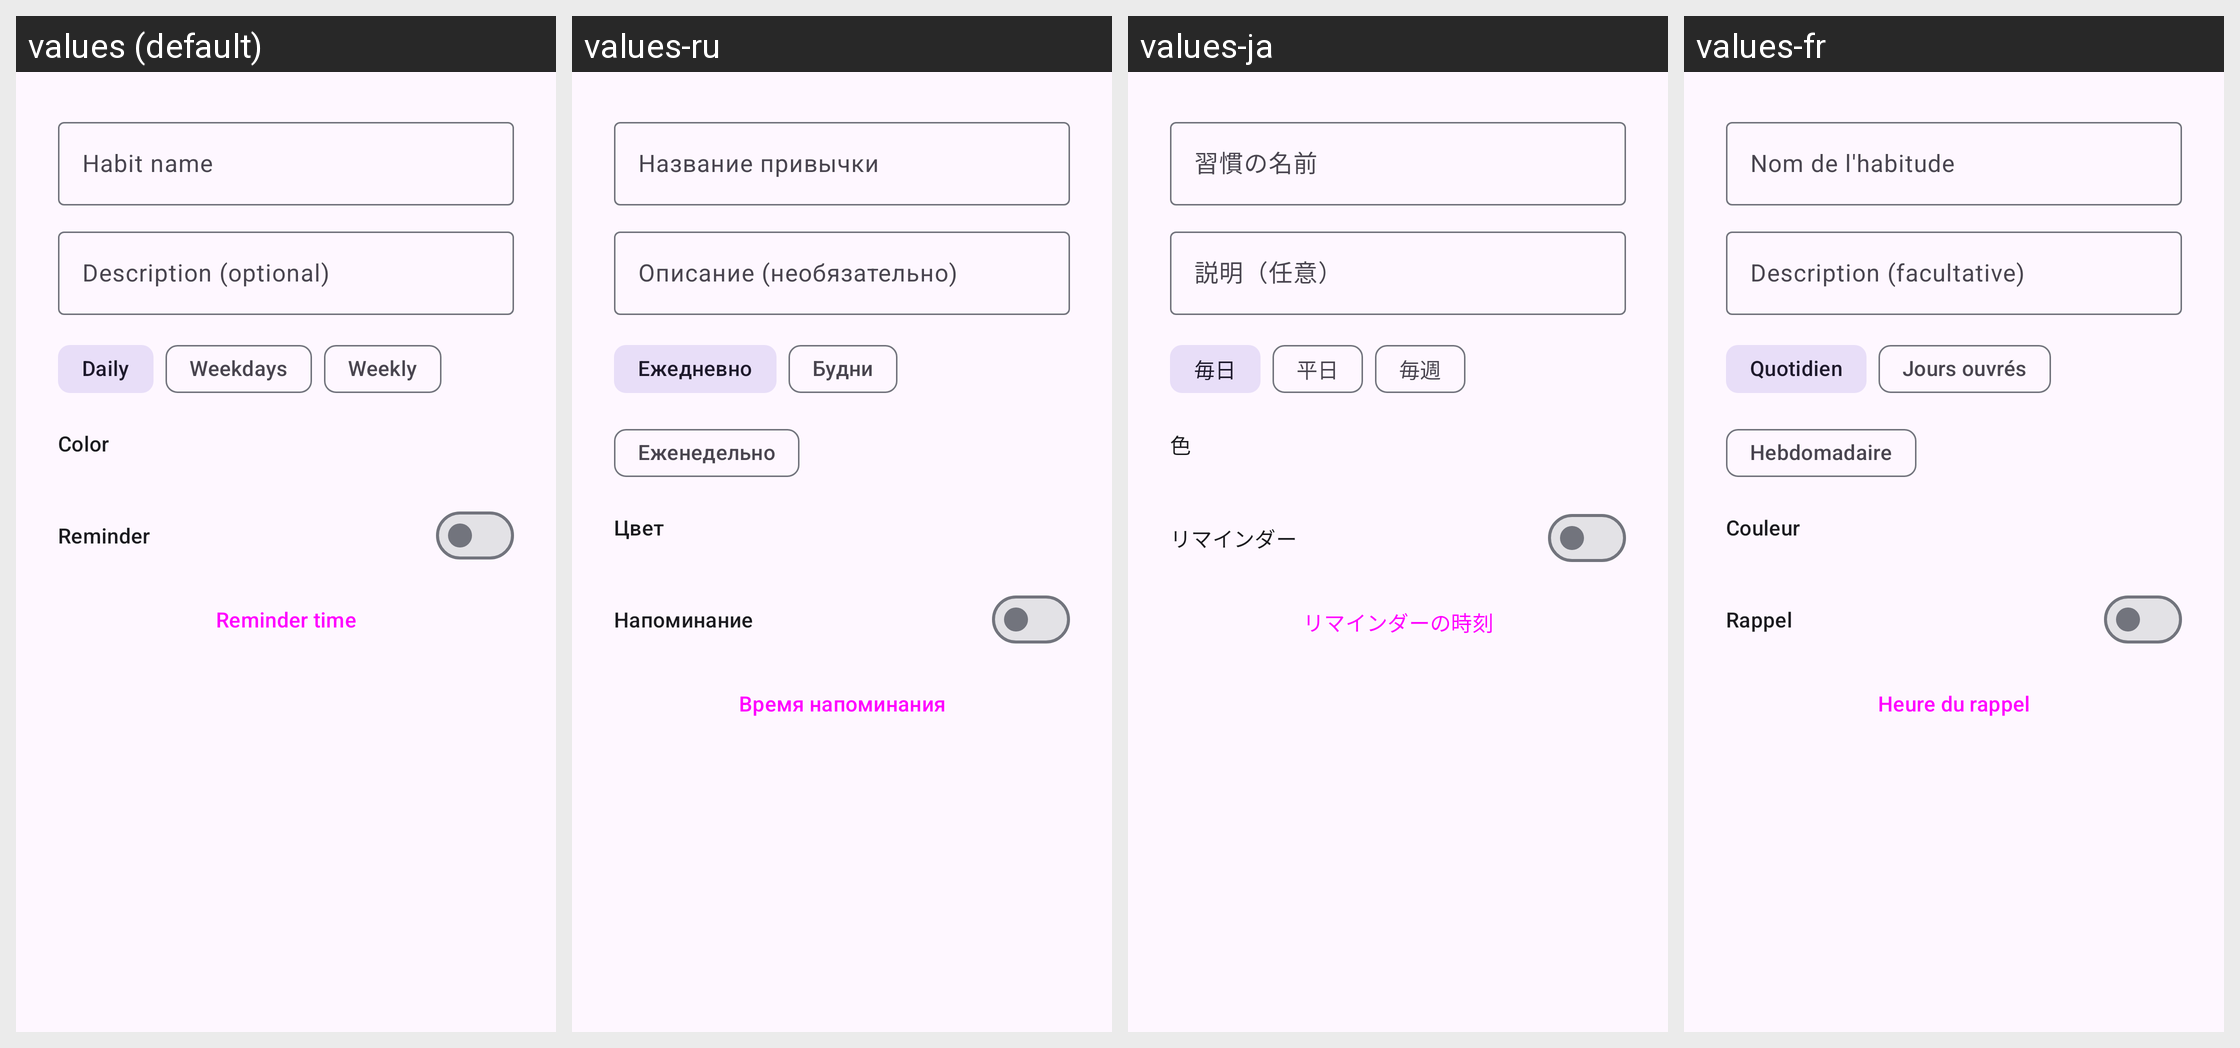

Locale-by-locale string values for the Android screen shown in this grid:
Android screen res/layout/dialog_habit_edit.xml rendered under 4 locales, left to right: values (default), values-ru, values-ja, values-fr. Device: Nexus 5 (rendered at 1080×1920; each locale shown at half size, 540×960, under a caption strip naming it); theme Theme.HabitFlow.
Other locales in the repository, not shown: values-ar, values-de, values-es, values-hi, values-ko, values-pt, values-zh-rCN.
Strings drawn on this screen, with the default value and each locale's value (text and hints the layout hard-codes, and strings that could not be matched under every locale, appear in the picture but are not listed):

habit_name
  values: Habit name
  values-ru: Название привычки
  values-ja: 習慣の名前
  values-fr: Nom de l'habitude

description_optional
  values: Description (optional)
  values-ru: Описание (необязательно)
  values-ja: 説明（任意）
  values-fr: Description (facultative)

daily
  values: Daily
  values-ru: Ежедневно
  values-ja: 毎日
  values-fr: Quotidien

weekdays
  values: Weekdays
  values-ru: Будни
  values-ja: 平日
  values-fr: Jours ouvrés

weekly
  values: Weekly
  values-ru: Еженедельно
  values-ja: 毎週
  values-fr: Hebdomadaire

habit_color
  values: Color
  values-ru: Цвет
  values-ja: 色
  values-fr: Couleur

reminder
  values: Reminder
  values-ru: Напоминание
  values-ja: リマインダー
  values-fr: Rappel

reminder_time
  values: Reminder time
  values-ru: Время напоминания
  values-ja: リマインダーの時刻
  values-fr: Heure du rappel
